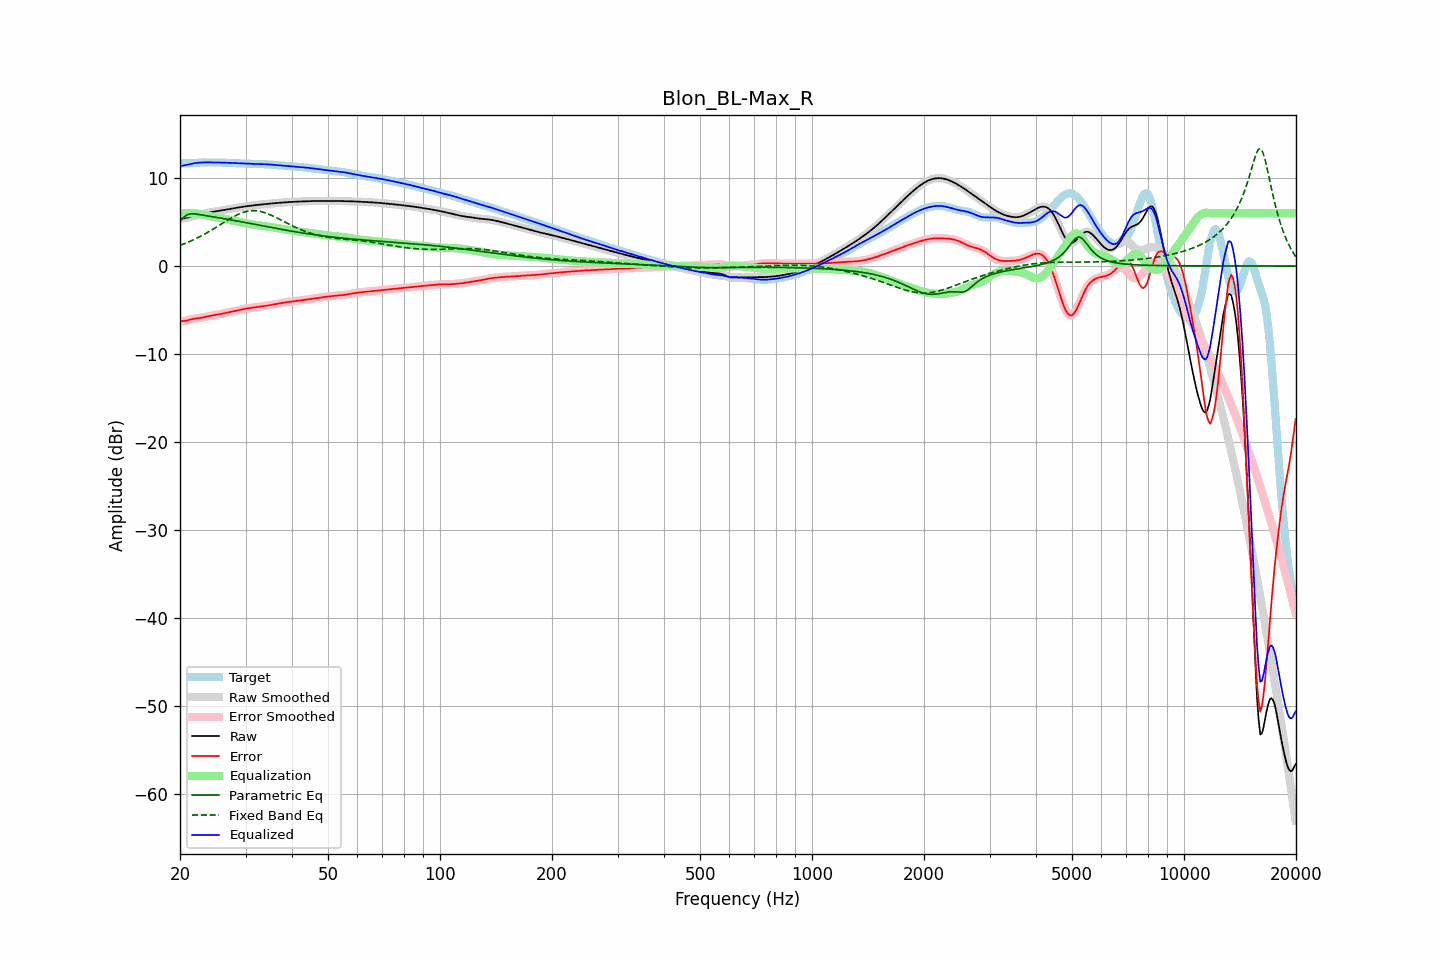

Source data for this figure (header and first rows):
frequency, raw, error, smoothed, error_smoothed, equalization, parametric_eq, fixed_band_eq, equalized_raw, equalized_smoothed, target
20.00, 5.38, -6.27, 5.39, -6.27, 5.99, 5.15, 2.35, 11.37, 11.37, 11.66
20.20, 5.40, -6.27, 5.40, -6.27, 6.00, 5.31, 2.42, 11.40, 11.39, 11.67
20.40, 5.42, -6.26, 5.41, -6.26, 6.00, 5.48, 2.49, 11.42, 11.42, 11.68
20.61, 5.43, -6.25, 5.44, -6.24, 6.01, 5.63, 2.56, 11.44, 11.45, 11.68
20.81, 5.48, -6.20, 5.48, -6.20, 6.01, 5.78, 2.63, 11.49, 11.49, 11.68
21.02, 5.52, -6.15, 5.52, -6.16, 6.01, 5.85, 2.71, 11.53, 11.53, 11.68
21.23, 5.57, -6.10, 5.57, -6.11, 6.01, 5.92, 2.79, 11.58, 11.58, 11.67
21.44, 5.62, -6.06, 5.62, -6.06, 6.00, 5.93, 2.87, 11.62, 11.62, 11.68
21.66, 5.66, -6.03, 5.66, -6.03, 5.99, 5.95, 2.95, 11.66, 11.66, 11.69
21.87, 5.71, -6.00, 5.71, -6.00, 5.98, 5.93, 3.04, 11.69, 11.69, 11.70
22.09, 5.75, -5.97, 5.75, -5.97, 5.97, 5.91, 3.12, 11.72, 11.72, 11.72
22.31, 5.79, -5.95, 5.79, -5.95, 5.95, 5.88, 3.22, 11.74, 11.74, 11.74
22.54, 5.84, -5.92, 5.84, -5.92, 5.92, 5.85, 3.31, 11.76, 11.76, 11.76
22.76, 5.88, -5.89, 5.88, -5.89, 5.89, 5.82, 3.40, 11.77, 11.77, 11.77
22.99, 5.92, -5.86, 5.92, -5.86, 5.85, 5.79, 3.50, 11.78, 11.78, 11.78
23.22, 5.97, -5.82, 5.97, -5.82, 5.82, 5.76, 3.60, 11.78, 11.78, 11.78
23.45, 6.01, -5.78, 6.01, -5.78, 5.78, 5.73, 3.70, 11.78, 11.78, 11.78
23.69, 6.05, -5.74, 6.04, -5.74, 5.74, 5.70, 3.80, 11.79, 11.79, 11.78
23.92, 6.08, -5.70, 6.08, -5.70, 5.70, 5.67, 3.91, 11.79, 11.79, 11.78
24.16, 6.12, -5.66, 6.12, -5.66, 5.67, 5.64, 4.02, 11.78, 11.78, 11.78
24.40, 6.15, -5.63, 6.15, -5.63, 5.63, 5.61, 4.13, 11.78, 11.78, 11.78
24.65, 6.18, -5.60, 6.18, -5.60, 5.60, 5.58, 4.24, 11.78, 11.78, 11.78
24.89, 6.21, -5.57, 6.21, -5.57, 5.57, 5.55, 4.35, 11.78, 11.78, 11.78
25.14, 6.24, -5.54, 6.24, -5.54, 5.53, 5.52, 4.46, 11.77, 11.77, 11.78
25.39, 6.27, -5.51, 6.27, -5.50, 5.50, 5.49, 4.58, 11.77, 11.77, 11.78
25.65, 6.30, -5.47, 6.30, -5.47, 5.47, 5.46, 4.69, 11.77, 11.77, 11.77
25.91, 6.33, -5.43, 6.33, -5.43, 5.43, 5.43, 4.81, 11.76, 11.76, 11.77
26.16, 6.36, -5.39, 6.36, -5.39, 5.39, 5.40, 4.92, 11.76, 11.76, 11.76
26.43, 6.40, -5.35, 6.39, -5.35, 5.36, 5.37, 5.04, 11.75, 11.75, 11.75
26.69, 6.43, -5.32, 6.43, -5.32, 5.32, 5.34, 5.15, 11.74, 11.74, 11.74
26.96, 6.45, -5.28, 6.45, -5.28, 5.28, 5.30, 5.26, 11.73, 11.73, 11.73
27.23, 6.48, -5.24, 6.48, -5.24, 5.24, 5.27, 5.37, 11.72, 11.72, 11.72
27.50, 6.51, -5.20, 6.51, -5.20, 5.20, 5.24, 5.48, 11.71, 11.71, 11.72
27.77, 6.54, -5.16, 6.54, -5.16, 5.16, 5.21, 5.58, 11.71, 11.71, 11.71
28.05, 6.58, -5.12, 6.58, -5.12, 5.12, 5.17, 5.68, 11.70, 11.70, 11.70
28.33, 6.61, -5.08, 6.61, -5.08, 5.08, 5.14, 5.77, 11.69, 11.69, 11.69
28.62, 6.64, -5.04, 6.64, -5.04, 5.04, 5.11, 5.86, 11.68, 11.68, 11.68
28.90, 6.67, -5.00, 6.67, -5.00, 5.00, 5.07, 5.94, 11.68, 11.68, 11.67
29.19, 6.71, -4.96, 6.71, -4.96, 4.96, 5.04, 6.02, 11.67, 11.67, 11.66
29.48, 6.73, -4.92, 6.73, -4.92, 4.93, 5.00, 6.08, 11.66, 11.66, 11.66
29.78, 6.76, -4.89, 6.76, -4.89, 4.89, 4.97, 6.14, 11.65, 11.65, 11.65
30.08, 6.79, -4.86, 6.79, -4.86, 4.86, 4.93, 6.19, 11.64, 11.64, 11.64
30.38, 6.81, -4.83, 6.81, -4.82, 4.82, 4.90, 6.23, 11.64, 11.64, 11.64
30.68, 6.84, -4.79, 6.84, -4.79, 4.79, 4.86, 6.26, 11.63, 11.63, 11.63
30.99, 6.86, -4.77, 6.86, -4.77, 4.76, 4.83, 6.29, 11.62, 11.62, 11.62
31.30, 6.88, -4.74, 6.88, -4.74, 4.74, 4.79, 6.29, 11.62, 11.62, 11.62
31.61, 6.90, -4.71, 6.90, -4.71, 4.71, 4.76, 6.30, 11.61, 11.61, 11.61
31.93, 6.93, -4.68, 6.93, -4.68, 4.68, 4.72, 6.29, 11.61, 11.61, 11.61
32.24, 6.95, -4.66, 6.95, -4.66, 4.66, 4.69, 6.27, 11.60, 11.60, 11.60
32.57, 6.97, -4.63, 6.97, -4.63, 4.63, 4.65, 6.24, 11.60, 11.60, 11.60
32.89, 6.99, -4.61, 6.99, -4.61, 4.61, 4.62, 6.21, 11.60, 11.59, 11.60
33.22, 7.01, -4.58, 7.01, -4.58, 4.58, 4.58, 6.16, 11.59, 11.59, 11.59
33.55, 7.02, -4.56, 7.02, -4.56, 4.56, 4.55, 6.11, 11.58, 11.58, 11.58
33.89, 7.04, -4.53, 7.04, -4.53, 4.53, 4.51, 6.05, 11.58, 11.58, 11.58
34.23, 7.06, -4.51, 7.06, -4.51, 4.50, 4.48, 5.99, 11.57, 11.57, 11.57
34.57, 7.08, -4.48, 7.08, -4.48, 4.48, 4.44, 5.91, 11.56, 11.56, 11.56
34.92, 7.10, -4.45, 7.10, -4.45, 4.44, 4.41, 5.84, 11.54, 11.54, 11.55
35.27, 7.12, -4.41, 7.12, -4.41, 4.41, 4.37, 5.75, 11.53, 11.53, 11.53
35.62, 7.13, -4.38, 7.13, -4.38, 4.38, 4.34, 5.67, 11.51, 11.51, 11.51
35.97, 7.15, -4.35, 7.15, -4.35, 4.35, 4.30, 5.58, 11.50, 11.50, 11.50
... 635 more rows
